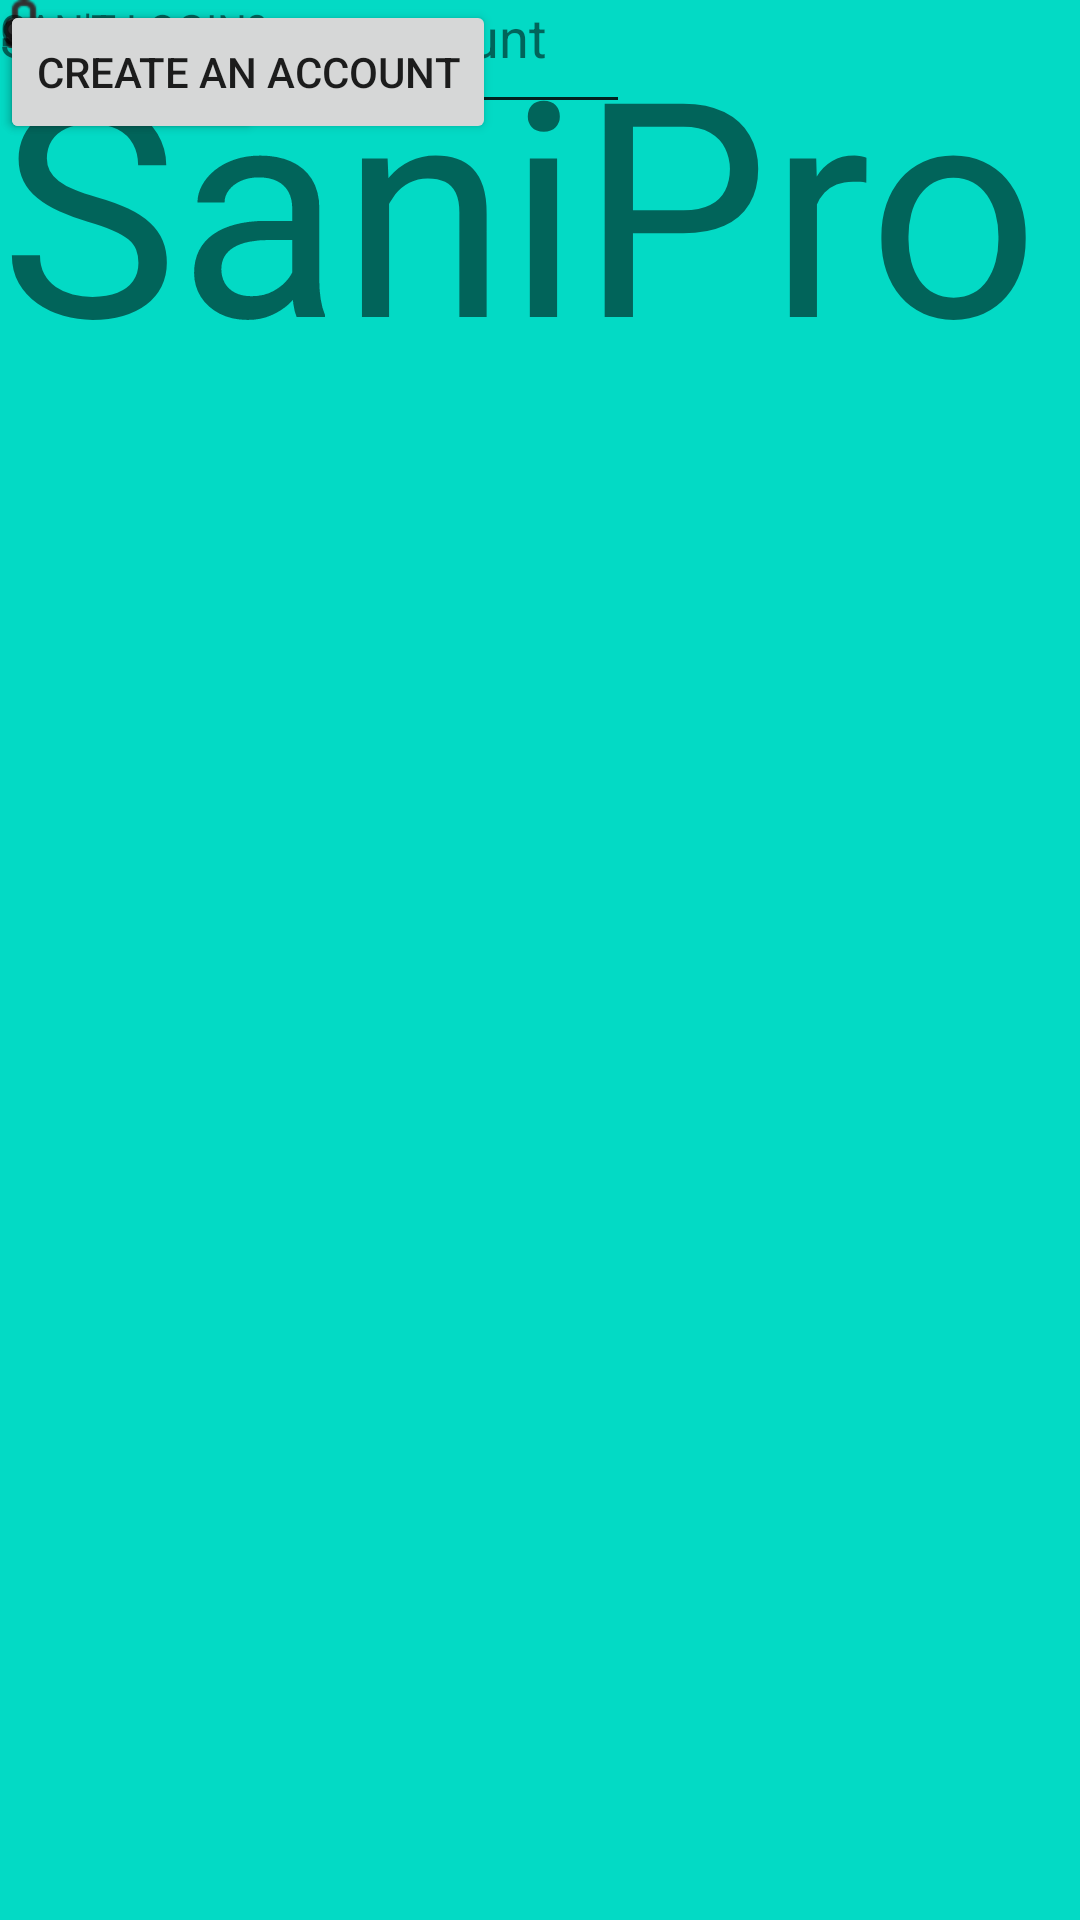

The Android layout XML behind this screen, and the referenced resources:
<!-- AndroidManifest.xml: application theme Theme.HandspritsarmbandApp -->
<!-- res/layout/activity_main.xml -->
<?xml version="1.0" encoding="utf-8"?>
<androidx.constraintlayout.widget.ConstraintLayout xmlns:android="http://schemas.android.com/apk/res/android"
    xmlns:app="http://schemas.android.com/apk/res-auto"
    xmlns:tools="http://schemas.android.com/tools"
    android:layout_width="match_parent"
    android:layout_height="match_parent"
    tools:context=".MainActivity">

    <ImageView
        android:id="@+id/imageView5"
        android:layout_width="423dp"
        android:layout_height="745dp"
        app:srcCompat="@color/teal_200"
        tools:layout_editor_absoluteX="-10dp"
        tools:layout_editor_absoluteY="-6dp" />

    <EditText
        android:id="@+id/editTextTextPassword"
        android:layout_width="wrap_content"
        android:layout_height="wrap_content"
        android:ems="10"
        android:inputType="textPassword"
        android:text="password"
        tools:layout_editor_absoluteX="101dp"
        tools:layout_editor_absoluteY="471dp" />

    <EditText
        android:id="@+id/editTextTextEmailAddress"
        android:layout_width="wrap_content"
        android:layout_height="wrap_content"
        android:ems="10"
        android:inputType="textEmailAddress"
        android:text="e-mail"
        tools:layout_editor_absoluteX="100dp"
        tools:layout_editor_absoluteY="407dp" />

    <ImageView
        android:id="@+id/imageView"
        android:layout_width="wrap_content"
        android:layout_height="wrap_content"
        android:cropToPadding="true"
        app:srcCompat="@android:drawable/ic_secure"
        tools:layout_editor_absoluteX="75dp"
        tools:layout_editor_absoluteY="486dp" />

    <TextView
        android:id="@+id/textView3"
        android:layout_width="wrap_content"
        android:layout_height="wrap_content"
        android:text="TextView"
        android:textSize="36sp"
        tools:layout_editor_absoluteX="130dp"
        tools:layout_editor_absoluteY="254dp"
        tools:text="Welcome" />

    <TextView
        android:id="@+id/textView4"
        android:layout_width="wrap_content"
        android:layout_height="wrap_content"
        android:text="SaniPro"
        android:textSize="100sp"
        tools:layout_editor_absoluteX="32dp"
        tools:layout_editor_absoluteY="68dp" />

    <TextView
        android:id="@+id/textView5"
        android:layout_width="wrap_content"
        android:layout_height="wrap_content"
        android:text="Sign in to your account"
        android:textSize="18sp"
        tools:layout_editor_absoluteX="114dp"
        tools:layout_editor_absoluteY="311dp" />

    <Button
        android:id="@+id/button2"
        android:layout_width="wrap_content"
        android:layout_height="wrap_content"
        android:text="Login"
        tools:layout_editor_absoluteX="161dp"
        tools:layout_editor_absoluteY="562dp" />

    <Button
        android:id="@+id/button4"
        android:layout_width="wrap_content"
        android:layout_height="wrap_content"
        android:text="Create an account"
        tools:layout_editor_absoluteX="109dp"
        tools:layout_editor_absoluteY="619dp" />

    <TextView
        android:id="@+id/textView6"
        android:layout_width="wrap_content"
        android:layout_height="wrap_content"
        android:autoLink="phone"
        android:autoText="true"
        android:clickable="true"
        android:lines="1"
        android:linksClickable="true"
        android:longClickable="false"
        android:password="false"
        android:phoneNumber="true"
        android:text="Can't login?"
        android:textAllCaps="true"
        tools:layout_editor_absoluteX="220dp"
        tools:layout_editor_absoluteY="525dp" />

</androidx.constraintlayout.widget.ConstraintLayout>
<!-- resources referenced by this layout -->
<resources>
  <color name="teal_200">#FF03DAC5</color>
  <style name="Theme.HandspritsarmbandApp" parent="Theme.AppCompat.Light.NoActionBar">
          
          <item name="colorPrimary">@color/purple_500</item>
          <item name="colorPrimaryVariant">@color/purple_700</item>
          <item name="colorOnPrimary">@color/white</item>
          
          <item name="colorSecondary">@color/teal_200</item>
          <item name="colorSecondaryVariant">@color/teal_700</item>
          <item name="colorOnSecondary">@color/black</item>
          
          <item name="android:statusBarColor" tools:targetApi="l">?attr/colorPrimaryVariant</item>
          
      </style>
  <color name="purple_500">#FF6200EE</color>
  <color name="purple_700">#FF3700B3</color>
  <color name="white">#FFFFFFFF</color>
  <color name="teal_700">#FF018786</color>
  <color name="black">#000000</color>
</resources>
